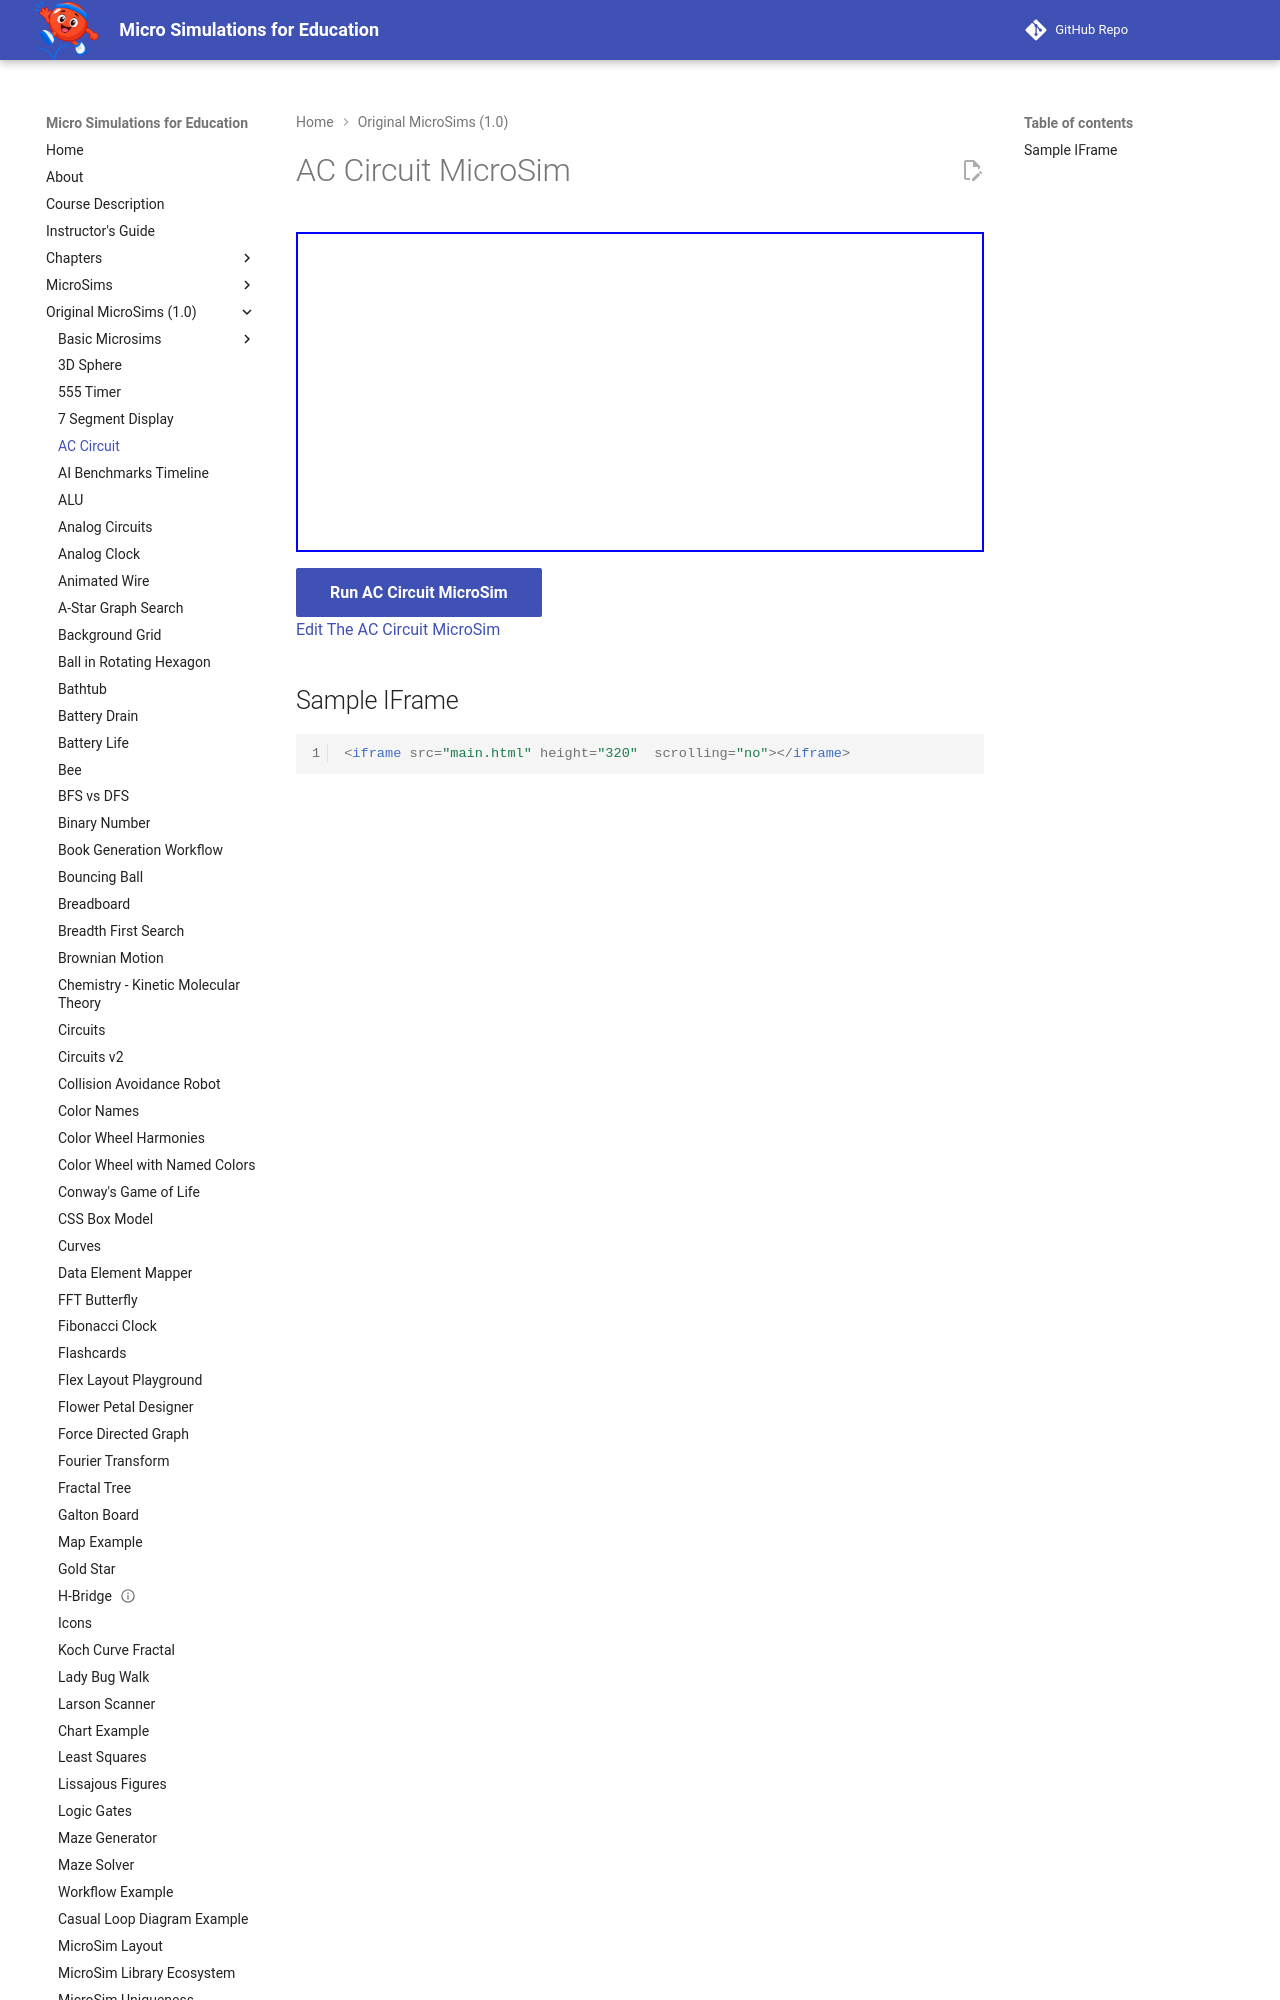

repository: dmccreary/microsims · page: microsims-old/ac-circuit/index.html · generator: mkdocs

---
title: AC Circuit MicroSim
description: An interactive MicroSim demonstrating ac circuit microsim.
quality_score: 67
image: /microsims-old/ac-circuit/ac-circuit.png
og:image: /microsims-old/ac-circuit/ac-circuit.png
twitter:image: /microsims-old/ac-circuit/ac-circuit.png
social:
   cards: false
---
